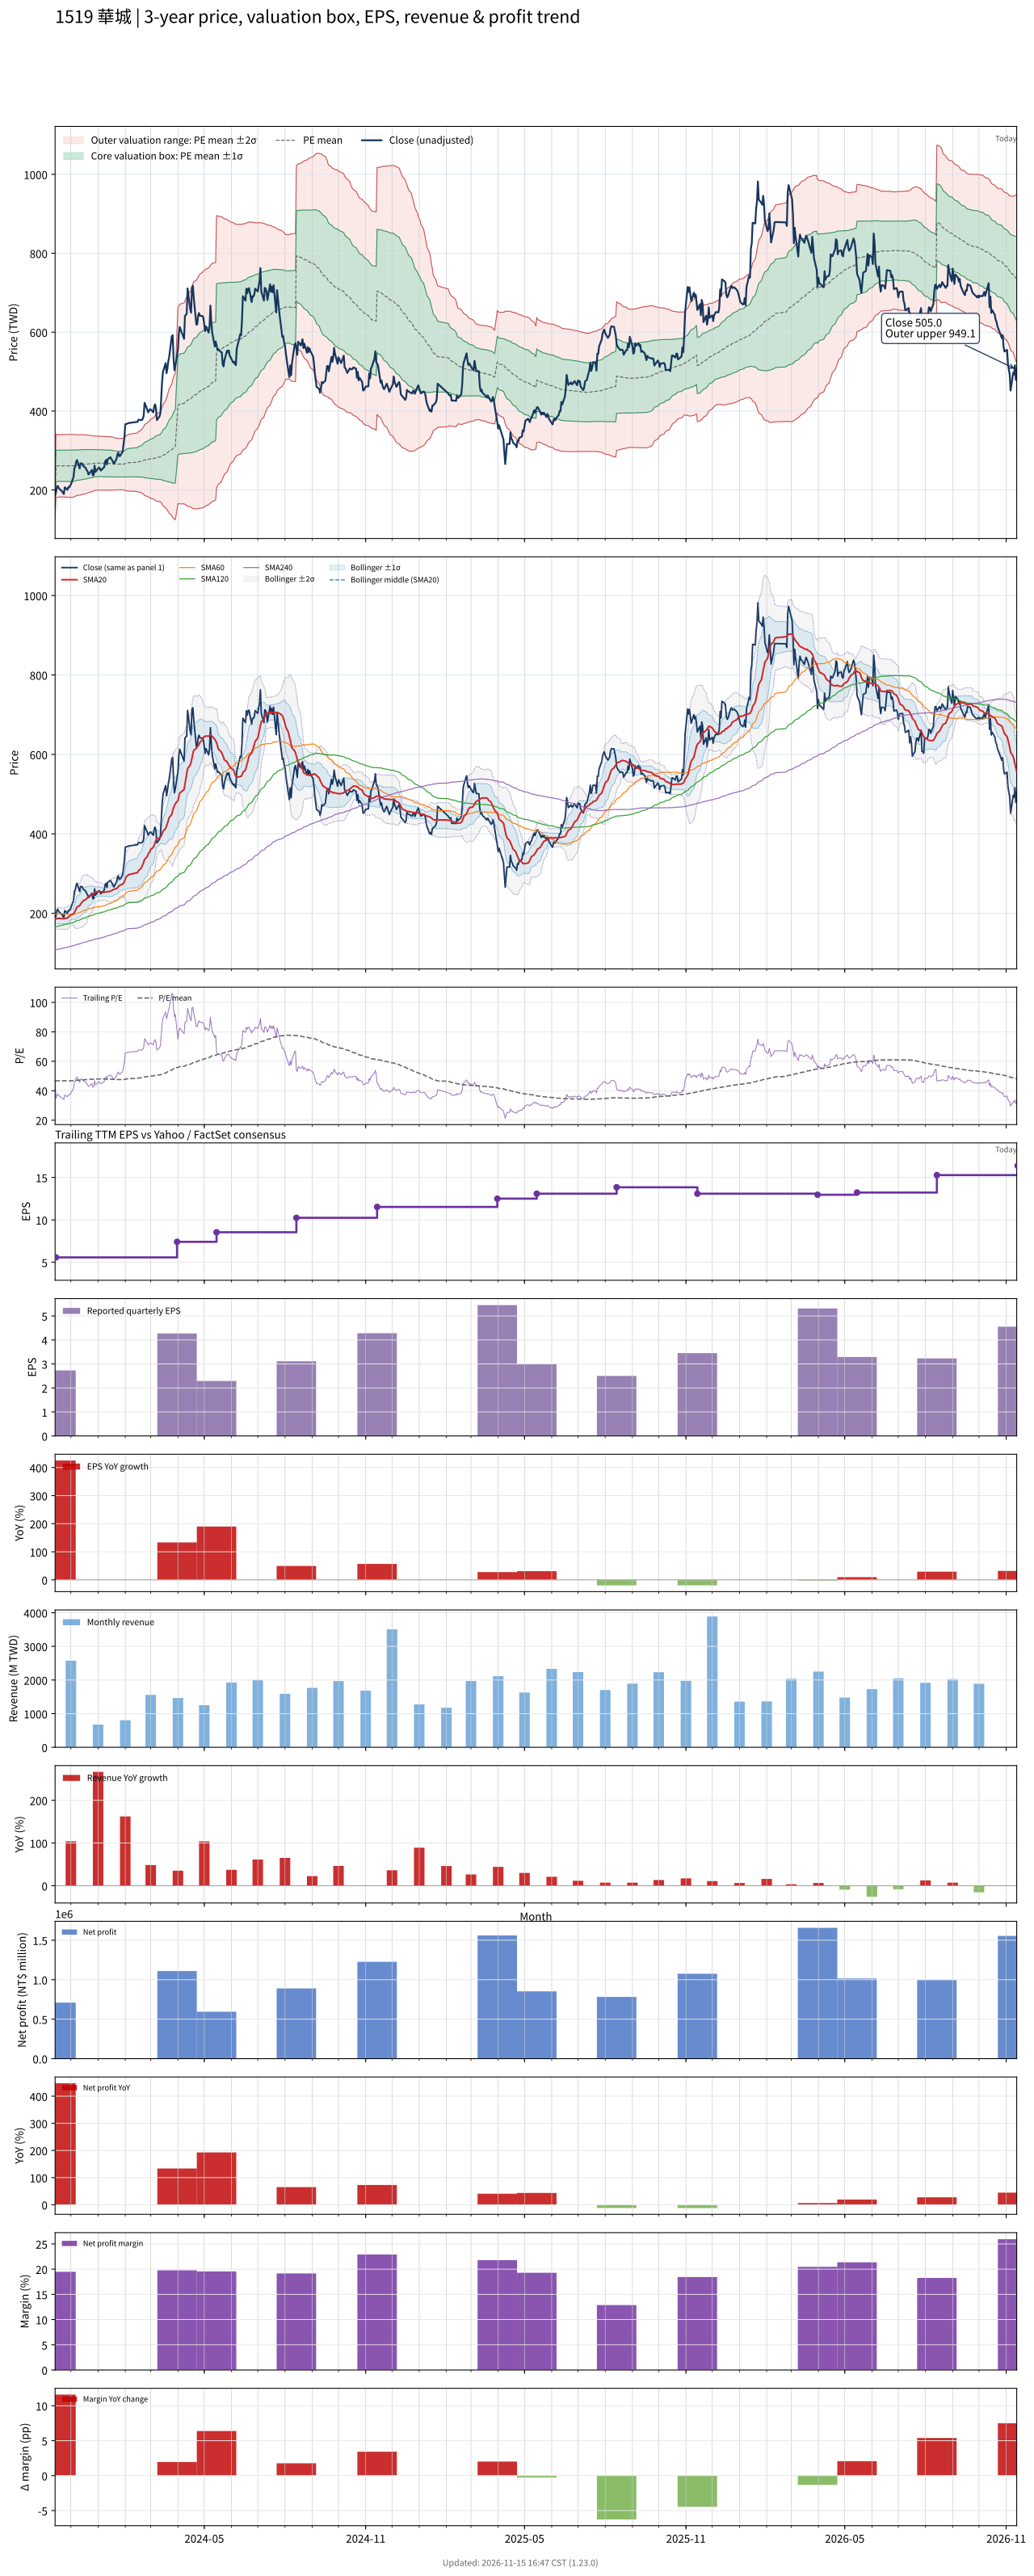

The file beside this chart, header and first rows:
# chart-version: skill-stock-dynamic-val…
date, close, available_date, period_end, eps, ttm_eps, pe, pe_mean, pe_std, price_m2, price_m1, price_mean, price_p1, price_p2, forward_eps, forward_pe, forward_pe_mean, forward_pe_std, forward_price_m2, forward_price_m1, forward_price_mean, forward_price_p1, forward_price_p2, sma20
2023-11-13, 186, 2023-08-14, 2023-06-30, 2.08, 3.922, 47.41, 46.7, 7.241, 126.3, 154.7, 183.1, 211.5, 239.9, , , , , , , , , , 186.9
2023-11-14, 194.2, 2023-11-14, 2023-09-30, 2.73, 5.582, 34.79, 46.72, 7.196, 180.5, 220.6, 260.8, 301, 341.2, , , , , , , , , , 186
2023-11-15, 207, 2023-11-14, 2023-09-30, 2.73, 5.582, 37.08, 46.75, 7.156, 181.1, 221, 261, 300.9, 340.8, , , , , , , , , , 186.2
2023-11-16, 210.4, 2023-11-14, 2023-09-30, 2.73, 5.582, 37.69, 46.77, 7.116, 181.7, 221.4, 261.1, 300.8, 340.5, , , , , , , , , , 187
2023-11-17, 205.1, 2023-11-14, 2023-09-30, 2.73, 5.582, 36.74, 46.79, 7.093, 182, 221.6, 261.2, 300.8, 340.4, , , , , , , , , , 187.3
2023-11-20, 198, 2023-11-14, 2023-09-30, 2.73, 5.582, 35.46, 46.8, 7.066, 182.4, 221.8, 261.3, 300.7, 340.2, , , , , , , , , , 186.9
2023-11-21, 196.8, 2023-11-14, 2023-09-30, 2.73, 5.582, 35.26, 46.81, 7.062, 182.4, 221.9, 261.3, 300.7, 340.1, , , , , , , , , , 186.8
2023-11-22, 192.3, 2023-11-14, 2023-09-30, 2.73, 5.582, 34.45, 46.8, 7.07, 182.3, 221.8, 261.3, 300.7, 340.2, , , , , , , , , , 186.6
2023-11-23, 189.7, 2023-11-14, 2023-09-30, 2.73, 5.582, 33.98, 46.78, 7.098, 181.9, 221.5, 261.2, 300.8, 340.4, , , , , , , , , , 186.3
2023-11-24, 206.6, 2023-11-14, 2023-09-30, 2.73, 5.582, 37.01, 46.8, 7.082, 182.2, 221.7, 261.2, 300.8, 340.3, , , , , , , , , , 187.2
2023-11-27, 200.2, 2023-11-14, 2023-09-30, 2.73, 5.582, 35.87, 46.77, 7.119, 181.6, 221.3, 261.1, 300.8, 340.5, , , , , , , , , , 188
2023-11-28, 207, 2023-11-14, 2023-09-30, 2.73, 5.582, 37.08, 46.75, 7.136, 181.3, 221.2, 261, 300.8, 340.7, , , , , , , , , , 189.9
2023-11-29, 206.2, 2023-11-14, 2023-09-30, 2.73, 5.582, 36.94, 46.75, 7.147, 181.2, 221.1, 260.9, 300.8, 340.7, , , , , , , , , , 191.8
2023-11-30, 210.4, 2023-11-14, 2023-09-30, 2.73, 5.582, 37.69, 46.74, 7.155, 181, 221, 260.9, 300.9, 340.8, , , , , , , , , , 193.9
2023-12-01, 214.1, 2023-11-14, 2023-09-30, 2.73, 5.582, 38.36, 46.75, 7.147, 181.2, 221.1, 260.9, 300.8, 340.7, , , , , , , , , , 196.2
2023-12-04, 232.5, 2023-11-14, 2023-09-30, 2.73, 5.582, 41.66, 46.78, 7.118, 181.6, 221.4, 261.1, 300.8, 340.6, , , , , , , , , , 198.7
2023-12-05, 255.4, 2023-11-14, 2023-09-30, 2.73, 5.582, 45.76, 46.85, 7.057, 182.8, 222.1, 261.5, 300.9, 340.3, , , , , , , , , , 202.4
2023-12-06, 259.2, 2023-11-14, 2023-09-30, 2.73, 5.582, 46.43, 46.94, 6.991, 184, 223, 262, 301, 340.1, , , , , , , , , , 206.3
2023-12-07, 270.8, 2023-11-14, 2023-09-30, 2.73, 5.582, 48.52, 47.04, 6.922, 185.3, 223.9, 262.6, 301.2, 339.9, , , , , , , , , , 211
2023-12-08, 275.7, 2023-11-14, 2023-09-30, 2.73, 5.582, 49.39, 47.13, 6.885, 186.2, 224.6, 263.1, 301.5, 339.9, , , , , , , , , , 215.9
2023-12-11, 254.7, 2023-11-14, 2023-09-30, 2.73, 5.582, 45.63, 47.16, 6.864, 186.6, 225, 263.3, 301.6, 339.9, , , , , , , , , , 219.3
2023-12-12, 267.5, 2023-11-14, 2023-09-30, 2.73, 5.582, 47.91, 47.23, 6.832, 187.4, 225.5, 263.6, 301.8, 339.9, , , , , , , , , , 223
2023-12-13, 267.1, 2023-11-14, 2023-09-30, 2.73, 5.582, 47.85, 47.29, 6.802, 188.1, 226, 264, 302, 339.9, , , , , , , , , , 226
2023-12-14, 266.7, 2023-11-14, 2023-09-30, 2.73, 5.582, 47.78, 47.35, 6.773, 188.7, 226.5, 264.3, 302.1, 340, , , , , , , , , , 228.8
2023-12-15, 261.1, 2023-11-14, 2023-09-30, 2.73, 5.582, 46.77, 47.41, 6.743, 189.4, 227, 264.6, 302.3, 339.9, , , , , , , , , , 231.6
2023-12-18, 255.4, 2023-11-14, 2023-09-30, 2.73, 5.582, 45.76, 47.47, 6.691, 190.3, 227.6, 265, 302.3, 339.7, , , , , , , , , , 234.5
2023-12-19, 249.8, 2023-11-14, 2023-09-30, 2.73, 5.582, 44.75, 47.53, 6.631, 191.3, 228.3, 265.3, 302.3, 339.4, , , , , , , , , , 237.1
2023-12-20, 247.2, 2023-11-14, 2023-09-30, 2.73, 5.582, 44.28, 47.58, 6.581, 192.2, 228.9, 265.6, 302.4, 339.1, , , , , , , , , , 239.9
2023-12-21, 239.3, 2023-11-14, 2023-09-30, 2.73, 5.582, 42.87, 47.64, 6.517, 193.1, 229.5, 265.9, 302.3, 338.7, , , , , , , , , , 242.4
2023-12-22, 241.2, 2023-11-14, 2023-09-30, 2.73, 5.582, 43.2, 47.69, 6.456, 194.1, 230.2, 266.2, 302.2, 338.3, , , , , , , , , , 244.1
2023-12-25, 250.6, 2023-11-14, 2023-09-30, 2.73, 5.582, 44.89, 47.75, 6.386, 195.3, 230.9, 266.6, 302.2, 337.9, , , , , , , , , , 246.6
2023-12-26, 236.7, 2023-11-14, 2023-09-30, 2.73, 5.582, 42.4, 47.8, 6.317, 196.3, 231.6, 266.9, 302.1, 337.4, , , , , , , , , , 248.1
2023-12-27, 237.8, 2023-11-14, 2023-09-30, 2.73, 5.582, 42.6, 47.85, 6.258, 197.2, 232.2, 267.1, 302, 337, , , , , , , , , , 249.7
2023-12-28, 261.5, 2023-11-14, 2023-09-30, 2.73, 5.582, 46.84, 47.93, 6.18, 198.6, 233.1, 267.6, 302.1, 336.6, , , , , , , , , , 252.2
2023-12-29, 245.7, 2023-11-14, 2023-09-30, 2.73, 5.582, 44.01, 47.97, 6.146, 199.1, 233.5, 267.8, 302.1, 336.4, , , , , , , , , , 253.8
2024-01-02, 256.9, 2023-11-14, 2023-09-30, 2.73, 5.582, 46.03, 48.01, 6.117, 199.7, 233.8, 268, 302.1, 336.3, , , , , , , , , , 255
2024-01-03, 255.1, 2023-11-14, 2023-09-30, 2.73, 5.582, 45.69, 48.02, 6.112, 199.8, 233.9, 268, 302.2, 336.3, , , , , , , , , , 255
2024-01-04, 249.1, 2023-11-14, 2023-09-30, 2.73, 5.582, 44.62, 48.01, 6.115, 199.7, 233.9, 268, 302.1, 336.3, , , , , , , , , , 254.5
2024-01-05, 250.9, 2023-11-14, 2023-09-30, 2.73, 5.582, 44.95, 47.97, 6.119, 199.5, 233.6, 267.8, 302, 336.1, , , , , , , , , , 253.5
2024-01-08, 258.1, 2023-11-14, 2023-09-30, 2.73, 5.582, 46.23, 47.91, 6.096, 199.4, 233.4, 267.4, 301.5, 335.5, , , , , , , , , , 252.6
2024-01-09, 272, 2023-11-14, 2023-09-30, 2.73, 5.582, 48.72, 47.89, 6.09, 199.3, 233.3, 267.3, 301.3, 335.3, , , , , , , , , , 253.5
2024-01-10, 275.7, 2023-11-14, 2023-09-30, 2.73, 5.582, 49.39, 47.9, 6.092, 199.4, 233.4, 267.4, 301.4, 335.4, , , , , , , , , , 253.9
2024-01-11, 264.8, 2023-11-14, 2023-09-30, 2.73, 5.582, 47.44, 47.87, 6.084, 199.3, 233.2, 267.2, 301.2, 335.1, , , , , , , , , , 253.8
2024-01-12, 278, 2023-11-14, 2023-09-30, 2.73, 5.582, 49.8, 47.84, 6.063, 199.3, 233.2, 267, 300.9, 334.7, , , , , , , , , , 254.3
2024-01-15, 282.9, 2023-11-14, 2023-09-30, 2.73, 5.582, 50.67, 47.84, 6.065, 199.3, 233.2, 267.1, 300.9, 334.8, , , , , , , , , , 255.4
2024-01-16, 278.7, 2023-11-14, 2023-09-30, 2.73, 5.582, 49.93, 47.83, 6.061, 199.3, 233.2, 267, 300.8, 334.7, , , , , , , , , , 256.6
2024-01-17, 275.7, 2023-11-14, 2023-09-30, 2.73, 5.582, 49.39, 47.8, 6.046, 199.3, 233.1, 266.8, 300.6, 334.4, , , , , , , , , , 257.9
2024-01-18, 270.5, 2023-11-14, 2023-09-30, 2.73, 5.582, 48.45, 47.74, 6.001, 199.5, 233, 266.5, 300, 333.5, , , , , , , , , , 259.1
2024-01-19, 266.3, 2023-11-14, 2023-09-30, 2.73, 5.582, 47.71, 47.67, 5.943, 199.7, 232.9, 266.1, 299.3, 332.4, , , , , , , , , , 260.4
2024-01-22, 278.7, 2023-11-14, 2023-09-30, 2.73, 5.582, 49.93, 47.59, 5.849, 200.3, 233, 265.6, 298.3, 331, , , , , , , , , , 262.3
2024-01-23, 289.3, 2023-11-14, 2023-09-30, 2.73, 5.582, 51.82, 47.57, 5.837, 200.4, 233, 265.6, 298.2, 330.7, , , , , , , , , , 264.2
2024-01-24, 294.5, 2023-11-14, 2023-09-30, 2.73, 5.582, 52.76, 47.59, 5.849, 200.4, 233, 265.7, 298.3, 331, , , , , , , , , , 267.1
2024-01-25, 285.9, 2023-11-14, 2023-09-30, 2.73, 5.582, 51.21, 47.58, 5.839, 200.4, 233, 265.6, 298.2, 330.8, , , , , , , , , , 269.5
2024-01-26, 285.9, 2023-11-14, 2023-09-30, 2.73, 5.582, 51.21, 47.57, 5.834, 200.4, 233, 265.5, 298.1, 330.7, , , , , , , , , , 270.7
2024-01-29, 297.1, 2023-11-14, 2023-09-30, 2.73, 5.582, 53.23, 47.57, 5.833, 200.4, 233, 265.5, 298.1, 330.7, , , , , , , , , , 273.3
2024-01-30, 315.6, 2023-11-14, 2023-09-30, 2.73, 5.582, 56.53, 47.58, 5.844, 200.3, 233, 265.6, 298.2, 330.8, , , , , , , , , , 276.2
2024-01-31, 333.6, 2023-11-14, 2023-09-30, 2.73, 5.582, 59.76, 47.64, 5.937, 199.7, 232.8, 266, 299.1, 332.2, , , , , , , , , , 280.2
2024-02-01, 366.6, 2023-11-14, 2023-09-30, 2.73, 5.582, 65.68, 47.75, 6.146, 197.9, 232.3, 266.6, 300.9, 335.2, , , , , , , , , , 286
2024-02-02, 367, 2023-11-14, 2023-09-30, 2.73, 5.582, 65.75, 47.99, 6.281, 197.8, 232.9, 267.9, 303, 338, , , , , , , , , , 291.8
... 669 more rows
